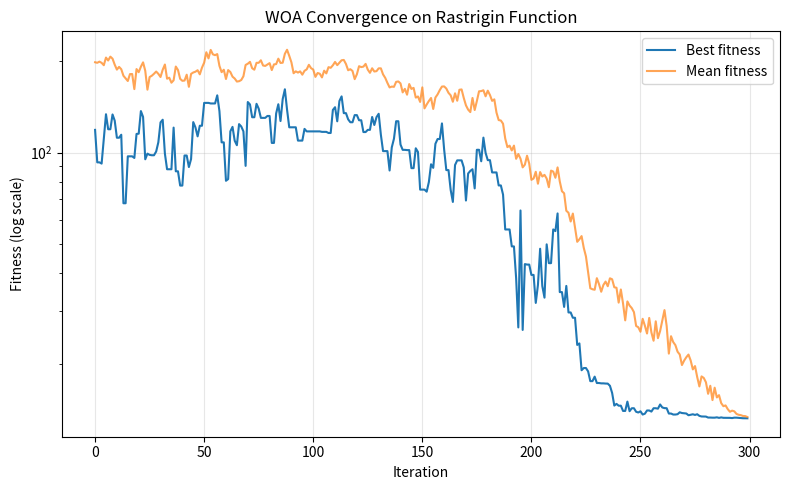

The matplotlib source for this figure:
"""
Whale Optimization Algorithm (WOA) applied to the Rastrigin benchmark
function.

Same algorithm as woa_sphere.py -- see that file for the full phase-by-
phase explanation (encircling, random-whale search, spiral bubble-net
attack). Only the objective function changes here.

Worth watching for: WOA's "search for prey" phase (moving toward a
RANDOM whale rather than the current best) is exactly the kind of
exploration multimodal landscapes need, so WOA often handles Rastrigin
relatively better than it handled sphere, compared to GWO/PSO which
rely more heavily on committing to a single best-so-far leader.
"""

import numpy as np
import matplotlib.pyplot as plt


evaluation_count = 0


def rastrigin(x, A=10):
    n = len(x)
    return A * n + np.sum(x ** 2 - A * np.cos(2 * np.pi * x))


def evaluate(x):
    global evaluation_count
    evaluation_count += 1
    return rastrigin(x)


def evaluate_population(population):
    return np.array([evaluate(ind) for ind in population])


def run_woa(
    n_dim=10,
    pop_size=30,
    n_iterations=300,
    bounds=(-5.12, 5.12),
    b=1.0,
    seed=None,
    verbose=True,
):
    global evaluation_count, evaluation_history

    evaluation_count = 0
    evaluation_history = []

    rng = np.random.RandomState(seed)
    lo, hi = bounds

    population = rng.uniform(lo, hi, size=(pop_size, n_dim))
    fitness = evaluate_population(population)

    best_history = []
    mean_history = []
    best_position_history = []

    for it in range(n_iterations):
        best_idx = np.argmin(fitness)
        X_star = population[best_idx].copy()

        a = 2 - it * (2 / n_iterations)

        new_population = np.empty_like(population)
        for i in range(pop_size):
            X = population[i]
            r1, r2 = rng.rand(n_dim), rng.rand(n_dim)
            A = 2 * a * r1 - a
            C = 2 * r2
            p = rng.rand()

            if p < 0.5:
                if np.linalg.norm(A) < 1:
                    D = np.abs(C * X_star - X)
                    X_new = X_star - A * D
                else:
                    rand_idx = rng.randint(pop_size)
                    X_rand = population[rand_idx]
                    D = np.abs(C * X_rand - X)
                    X_new = X_rand - A * D
            else:
                l = rng.uniform(-1, 1, size=n_dim)
                D_prime = np.abs(X_star - X)
                X_new = D_prime * np.exp(b * l) * np.cos(2 * np.pi * l) + X_star

            new_population[i] = X_new

        population = np.clip(new_population, lo, hi)
        fitness = evaluate_population(population)

        best_idx = np.argmin(fitness)
        best_history.append(fitness[best_idx])
        mean_history.append(np.mean(fitness))
        best_position_history.append(population[best_idx].copy())
        evaluation_history.append(evaluation_count)

        if verbose and (it % 30 == 0 or it == n_iterations - 1):
            print(f"Iter {it:4d} | Best: {best_history[-1]:.6f} | Mean: {mean_history[-1]:.6f}")

    best_idx = np.argmin(fitness)
    run_woa.evaluation_history = evaluation_history
    return population[best_idx], fitness[best_idx], best_history, mean_history, best_position_history


if __name__ == "__main__":
    best_x, best_f, best_hist, mean_hist, pos_hist = run_woa(
        n_dim=10, pop_size=30, n_iterations=300, bounds=(-5.12, 5.12), seed=42,
    )

    print("\n=== Result (WOA on Rastrigin) ===")
    print("Best solution x*:", np.round(best_x, 4))
    print("Best fitness f(x*):", best_f)

    plt.figure(figsize=(8, 5))
    plt.plot(best_hist, label="Best fitness")
    plt.plot(mean_hist, label="Mean fitness", alpha=0.7)
    plt.yscale("log")
    plt.xlabel("Iteration")
    plt.ylabel("Fitness (log scale)")
    plt.title("WOA Convergence on Rastrigin Function")
    plt.legend()
    plt.grid(True, alpha=0.3)
    plt.tight_layout()
    plt.show()
